Run: headless pygame with SDL's dummy video driver; simulated clock (each Clock.tick advances the game by its frame time, no real sleeping); random seed 0; keys injected as events and as key.get_pressed() state; mouse plan: one left click at the window centre at the start of phase 2, then a move to the lower-right quarter at the start of phase 3.
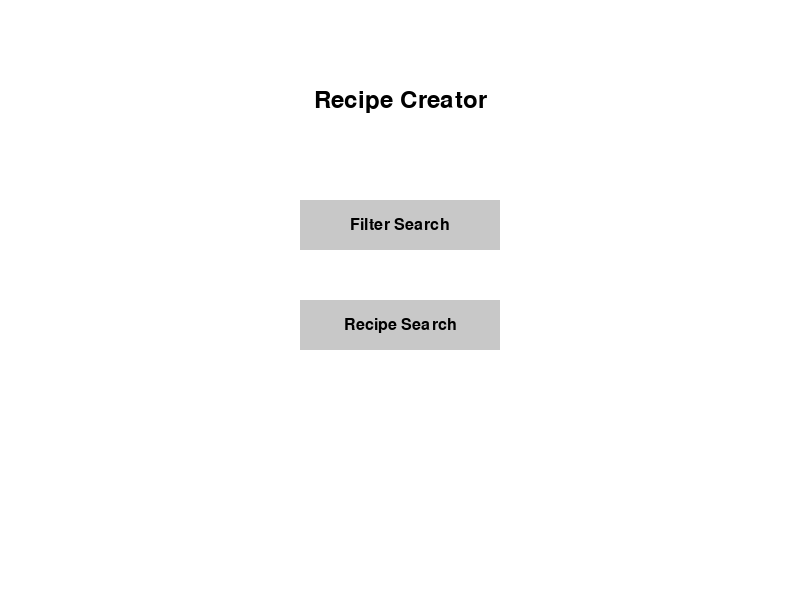
Frame 1 of 4 · flips 1–60 · no input
Frame 2 of 4 · flips 61–180 · clicked the window centre · tapped SPACE, RETURN · held RIGHT (→), D · screen unchanged from frame 1, image omitted
Frame 3 of 4 · flips 181–300 · moved the mouse to the lower-right quarter · held DOWN (↓), S · screen unchanged from frame 2, image omitted
Frame 4 of 4 · flips 301–420 · held LEFT (←), A, UP (↑), W · screen unchanged from frame 3, image omitted

The pygame program that drew these frames:

import pygame

# Initialize Pygame
pygame.init()

# Set up the screen
screen_width, screen_height = 800, 600
screen = pygame.display.set_mode((screen_width, screen_height))
pygame.display.set_caption("Recipe Creator")

# Colors
WHITE = (255, 255, 255)
BLACK = (0, 0, 0)
GRAY = (200, 200, 200)

# Fonts
font_large = pygame.font.Font(None, 36)
font_medium = pygame.font.Font(None, 24)

# Ingredients list
ingredients = []

# Pages
HOME_PAGE = 0
FILTER_SEARCH_PAGE = 1
current_page = HOME_PAGE

# Button dimensions
button_width, button_height = 200, 50

# Function to draw text on screen
def draw_text(text, font, color, x, y):
    text_surface = font.render(text, True, color)
    text_rect = text_surface.get_rect()
    text_rect.center = (x, y)
    screen.blit(text_surface, text_rect)

# Function to draw buttons
def draw_button(text, x, y, width, height, inactive_color, active_color, action=None):
    mouse = pygame.mouse.get_pos()
    click = pygame.mouse.get_pressed()

    if x < mouse[0] < x + width and y < mouse[1] < y + height:
        pygame.draw.rect(screen, active_color, (x, y, width, height))
        if click[0] == 1 and action is not None:
            action()
    else:
        pygame.draw.rect(screen, inactive_color, (x, y, width, height))

    draw_text(text, font_medium, BLACK, x + width / 2, y + height / 2)

# Function to handle button actions
def filter_search_action():
    global current_page
    current_page = FILTER_SEARCH_PAGE

def back_to_home_action():
    global current_page
    current_page = HOME_PAGE

def add_ingredient_action():
    ingredient = ingredient_text
    if ingredient:
        ingredients.append(ingredient)
        reset_search_bar()

def delete_ingredient_action(index):
    del ingredients[index]

def reset_search_bar():
    global ingredient_text
    ingredient_text = ""

# Main Loop
running = True
ingredient_text = ""
active_input = False  # To track if the search bar is active
while running:
    screen.fill(WHITE)

    for event in pygame.event.get():
        if event.type == pygame.QUIT:
            running = False
        elif event.type == pygame.MOUSEBUTTONDOWN:
            if current_page == FILTER_SEARCH_PAGE:
                # Check if the search bar is clicked
                if ingredient_input.collidepoint(event.pos):
                    active_input = True
                else:
                    active_input = False
                continue  # Continue to prevent closing the window
            if current_page == FILTER_SEARCH_PAGE:
                for i, rect in enumerate(filter_search_page_elements):
                    if rect.collidepoint(event.pos):
                        if i % 4 == 3:
                            delete_ingredient_action(i // 4)
                            break
                if filter_search_page_elements[0].collidepoint(event.pos):
                    back_to_home_action()
        elif event.type == pygame.KEYDOWN:
            if active_input and current_page == FILTER_SEARCH_PAGE:
                if event.key == pygame.K_RETURN:
                    add_ingredient_action()
                elif event.key == pygame.K_BACKSPACE:
                    ingredient_text = ingredient_text[:-1]
                else:
                    ingredient_text += event.unicode

    if current_page == HOME_PAGE:
        draw_text("Recipe Creator", font_large, BLACK, screen_width / 2, 100)
        draw_button("Filter Search", 300, 200, button_width, button_height, GRAY, BLACK, filter_search_action)
        draw_button("Recipe Search", 300, 300, button_width, button_height, GRAY, BLACK)

    elif current_page == FILTER_SEARCH_PAGE:
        draw_button("Back", 20, 20, button_width, button_height, GRAY, BLACK, back_to_home_action)
        pygame.draw.rect(screen, GRAY, (150, 20, 300, 30))
        pygame.draw.rect(screen, GRAY, (470, 20, 100, 30))
        draw_text("Add", font_medium, BLACK, 520, 35)
        draw_text("Ingredient:", font_medium, BLACK, 20, 80)

        ingredient_input = pygame.Rect(150, 50, 300, 30)
        pygame.draw.rect(screen, BLACK, ingredient_input, 2)

        filter_search_page_elements = [
            pygame.Rect(150, 120 + i * 40, 300, 30) for i, _ in enumerate(ingredients)
        ]

        for i, ingredient in enumerate(ingredients):
            draw_text(ingredient, font_medium, BLACK, 150, 120 + i * 40)
            draw_button("Delete", 500, 120 + i * 40, 100, 30, GRAY, BLACK)

        # Changes related to the search bar
        pygame.draw.rect(screen, WHITE, ingredient_input)
        draw_text(ingredient_text, font_medium, BLACK, ingredient_input.x + 5, ingredient_input.y + 5)

        if active_input:
            pygame.draw.rect(screen, BLACK, ingredient_input, 2)

    pygame.display.flip()

pygame.quit()
